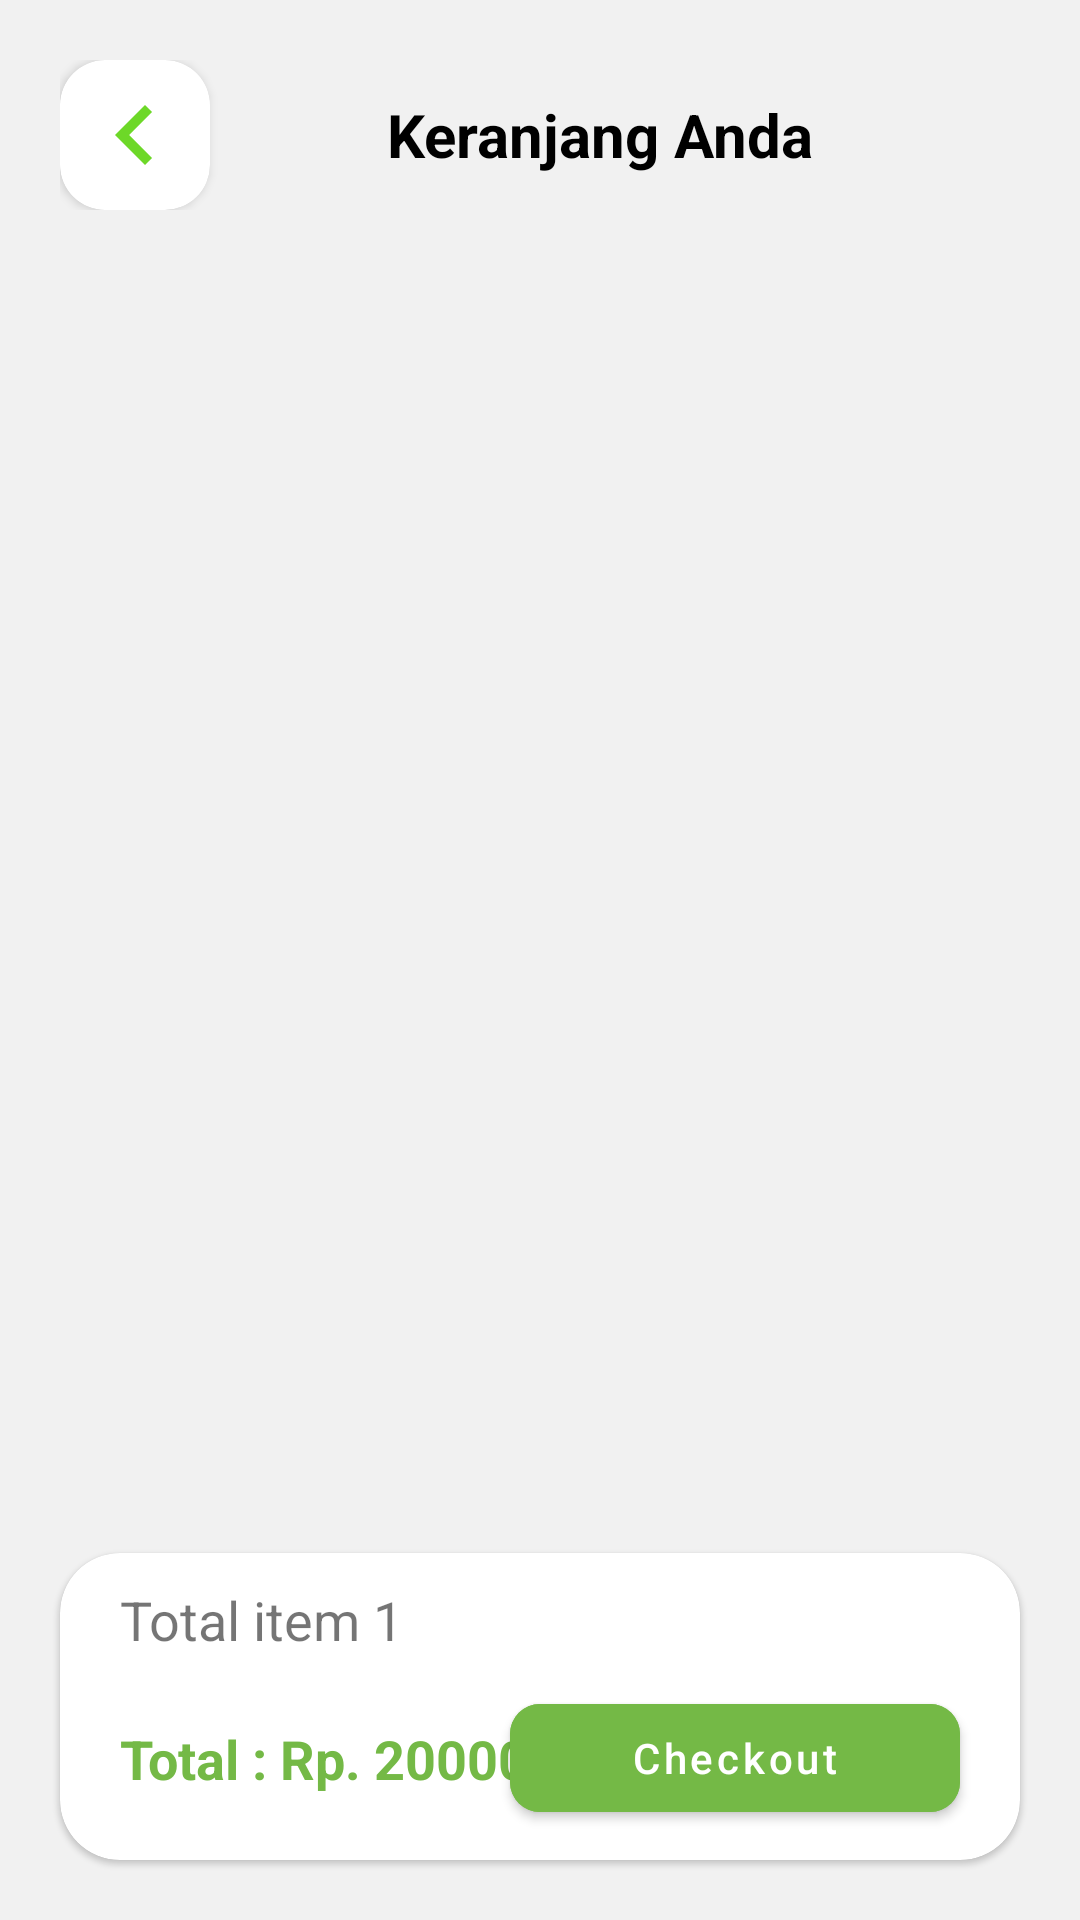

Reconstruct the res/layout file that produces this screen, plus the resources it refers to.
<!-- AndroidManifest.xml: application theme Theme.Bitebox -->
<!-- res/layout/fragment_cart.xml -->
<?xml version="1.0" encoding="utf-8"?>
<androidx.constraintlayout.widget.ConstraintLayout xmlns:android="http://schemas.android.com/apk/res/android"
    xmlns:tools="http://schemas.android.com/tools"
    android:layout_width="match_parent"
    android:layout_height="match_parent"
    xmlns:app="http://schemas.android.com/apk/res-auto"
    android:orientation="vertical"
    android:background="@color/background"
    tools:context=".fragment.CartFragment">

    <LinearLayout
        android:id="@+id/linearLayout5"
        android:layout_width="match_parent"
        android:layout_height="wrap_content"
        android:layout_gravity="center"
        android:gravity="center"
        android:layout_marginTop="20dp"
        android:layout_marginStart="20dp"
        android:layout_marginEnd="20dp"
        android:orientation="horizontal"
        app:layout_constraintEnd_toEndOf="parent"
        app:layout_constraintStart_toStartOf="parent"
        app:layout_constraintTop_toTopOf="parent">

        <androidx.cardview.widget.CardView
            android:layout_width="50dp"
            android:layout_height="50dp"
            android:backgroundTint="@color/colorCardPrimary"
            app:cardCornerRadius="15dp">

            <ImageView
                android:id="@+id/ivBack"
                android:layout_width="40dp"
                android:layout_height="40dp"
                android:src="@drawable/baseline_chevron_left_24"
                android:layout_gravity="center" />
        </androidx.cardview.widget.CardView>

        <TextView
            android:id="@+id/textView"
            android:layout_width="match_parent"
            android:layout_height="wrap_content"
            android:layout_marginRight="10dp"
            android:text="Keranjang Anda"
            android:textAlignment="center"
            android:textColor="@color/colorTextPrimary"
            android:textSize="20sp"
            android:textStyle="bold" />
    </LinearLayout>

    <androidx.recyclerview.widget.RecyclerView
        android:id="@+id/cartRecycle"
        android:layout_width="match_parent"
        android:layout_height="0dp"
        android:layout_marginTop="12dp"

        app:layoutManager="androidx.recyclerview.widget.LinearLayoutManager"
        app:layout_constraintTop_toBottomOf="@+id/linearLayout5"
        tools:layout_editor_absoluteX="0dp"
        tools:listitem="@layout/layout_cart_item" />

    <com.google.android.material.card.MaterialCardView
        android:layout_width="match_parent"
        android:layout_height="wrap_content"
        android:orientation="vertical"
        android:layout_margin="20dp"
        app:cardCornerRadius="20dp"
        android:elevation="5dp"
        android:backgroundTint="@color/colorCardPrimary"
        app:layout_constraintBottom_toBottomOf="parent">

        <androidx.constraintlayout.widget.ConstraintLayout
            android:layout_width="match_parent"
            android:layout_height="match_parent"
            android:padding="10dp">

            <TextView
                android:id="@+id/jumlahItem"
                android:layout_width="wrap_content"
                android:layout_height="wrap_content"
                android:layout_marginTop="0dp"
                android:text="Total item 1"
                android:textSize="18sp"
                app:layout_constraintStart_toStartOf="@+id/jumlahTotal"
                app:layout_constraintTop_toTopOf="parent" />

            <TextView
                android:id="@+id/jumlahTotal"
                android:layout_width="wrap_content"
                android:layout_height="wrap_content"
                android:text="Total : Rp. 20000"
                android:textSize="18sp"
                android:textStyle="bold"
                android:textColor="@color/colorPrimary"
                android:layout_marginStart="10dp"
                app:layout_constraintBottom_toBottomOf="parent"
                app:layout_constraintStart_toStartOf="parent"
                app:layout_constraintTop_toTopOf="@+id/btnCheckout" />

            <com.google.android.material.button.MaterialButton
                android:id="@+id/btnCheckout"
                android:layout_width="150dp"
                android:layout_height="wrap_content"
                android:layout_marginTop="10dp"
                android:layout_marginEnd="10dp"
                android:text="Checkout"
                android:textColor="@color/white"
                android:textAllCaps="false"
                app:cornerRadius="10dp"
                android:backgroundTint="@color/colorPrimary"
                app:layout_constraintBottom_toBottomOf="parent"
                app:layout_constraintEnd_toEndOf="parent"
                app:layout_constraintTop_toBottomOf="@+id/jumlahItem" />

        </androidx.constraintlayout.widget.ConstraintLayout>

    </com.google.android.material.card.MaterialCardView>

</androidx.constraintlayout.widget.ConstraintLayout>
<!-- res/layout/layout_cart_item.xml (included above) -->
<?xml version="1.0" encoding="utf-8"?>
<com.google.android.material.card.MaterialCardView xmlns:android="http://schemas.android.com/apk/res/android"
    android:layout_width="match_parent"
    xmlns:tools="http://schemas.android.com/tools"
    android:layout_height="wrap_content"
    android:layout_marginBottom="5dp"
    android:layout_marginStart="20dp"
    android:layout_marginEnd="20dp"
    android:layout_marginTop="20dp"
    app:cardElevation="4dp"
    app:cardCornerRadius="15dp"
    android:backgroundTint="@color/colorCardPrimary"
    android:padding="10dp"
    xmlns:app="http://schemas.android.com/apk/res-auto">

    <androidx.constraintlayout.widget.ConstraintLayout
        android:layout_width="match_parent"
        android:layout_height="match_parent">

        <ImageView
            android:id="@+id/ivFood"
            android:layout_width="80dp"
            android:layout_height="80dp"
            android:src="@drawable/cart"
            app:layout_constraintStart_toStartOf="parent"
            app:layout_constraintTop_toTopOf="parent"/>

        <TextView
            android:id="@+id/tvFood"
            android:layout_width="0dp"
            android:layout_height="wrap_content"
            android:layout_marginStart="20dp"
            android:text="Nama Makanan"
            android:textSize="18sp"
            android:textStyle="bold"
            app:layout_constraintBottom_toTopOf="@+id/linearLayout2"
            app:layout_constraintEnd_toEndOf="parent"
            app:layout_constraintStart_toEndOf="@+id/ivFood"
            app:layout_constraintTop_toTopOf="@+id/ivFood" />

        <LinearLayout
            android:id="@+id/linearLayout2"
            android:layout_width="wrap_content"
            android:layout_height="wrap_content"
            android:orientation="horizontal"
            android:layout_marginStart="20dp"
            android:layout_marginBottom="12dp"
            app:layout_constraintBottom_toBottomOf="@+id/ivFood"
            app:layout_constraintStart_toEndOf="@+id/ivFood">

            <TextView
                android:layout_width="wrap_content"
                android:layout_height="wrap_content"
                android:text="Rp."
                android:textSize="16sp"/>

            <TextView
                android:id="@+id/tvHarga"
                android:layout_width="wrap_content"
                android:layout_height="wrap_content"
                android:text="Harga"
                android:textColor="#4CAF50"
                android:layout_marginStart="4dp"
                android:textSize="16sp"/>
        </LinearLayout>

        <ImageView
            android:id="@+id/ivDel"
            android:layout_width="20dp"
            android:layout_height="20dp"
            android:src="@drawable/outline_delete_24"
            android:layout_marginEnd="20dp"
            app:layout_constraintBottom_toBottomOf="parent"
            app:layout_constraintEnd_toEndOf="parent"
            app:layout_constraintTop_toBottomOf="@+id/tvFood" />


    </androidx.constraintlayout.widget.ConstraintLayout>


</com.google.android.material.card.MaterialCardView>
<!-- resources referenced by this layout -->
<resources>
  <color name="background">#E8F0F0F0</color>
  <color name="colorCardPrimary">#FFFFFFFF</color>
  <color name="colorPrimary">#74B946</color>
  <color name="colorTextPrimary">#FF000000</color>
  <color name="white">#FFFFFFFF</color>
  <!-- drawable baseline_chevron_left_24 (drawable) -->
  <vector android:height="24dp" android:tint="#6DD828"
      android:viewportHeight="24" android:viewportWidth="24"
      android:width="24dp" xmlns:android="http://schemas.android.com/apk/res/android">
      <path android:fillColor="@android:color/white" android:pathData="M15.41,7.41L14,6l-6,6 6,6 1.41,-1.41L10.83,12z"/>
  </vector>
  <!-- drawable outline_delete_24 (drawable) -->
  <vector android:height="24dp" android:tint="#E82323"
      android:viewportHeight="24" android:viewportWidth="24"
      android:width="24dp" xmlns:android="http://schemas.android.com/apk/res/android">
      <path android:fillColor="@android:color/white" android:pathData="M16,9v10H8V9h8m-1.5,-6h-5l-1,1H5v2h14V4h-3.5l-1,-1zM18,7H6v12c0,1.1 0.9,2 2,2h8c1.1,0 2,-0.9 2,-2V7z"/>
  </vector>
  <style name="Theme.Bitebox" parent="Base.Theme.Bitebox" />
  <style name="Base.Theme.Bitebox" parent="Theme.MaterialComponents.DayNight.NoActionBar">
          
  
          <item name="android:statusBarColor">@color/black</item>
      </style>
  <color name="black">#FF000000</color>
</resources>
